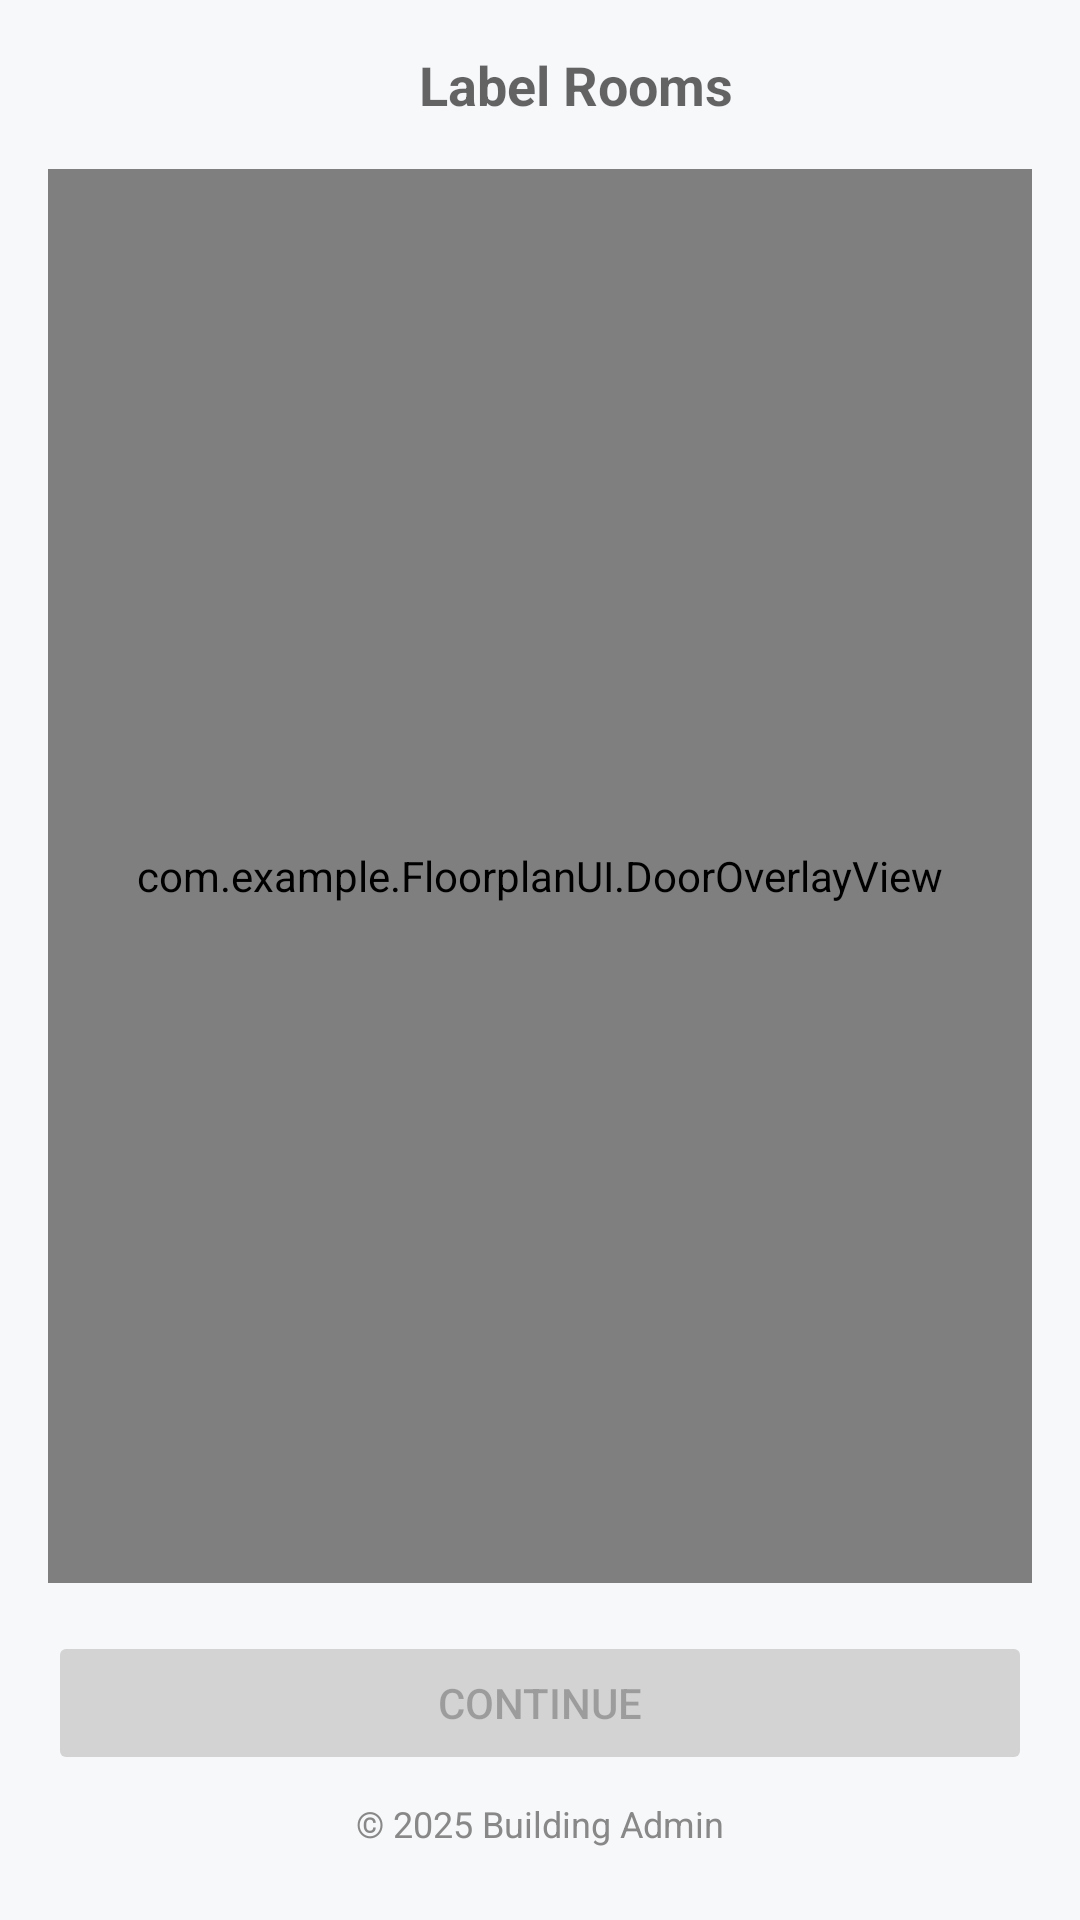

The Android layout XML behind this screen, and the referenced resources:
<!-- AndroidManifest.xml: application theme Theme.WifiRssiLogger -->
<!-- res/layout/activity_doors_select.xml -->
<?xml version="1.0" encoding="utf-8"?>
<androidx.constraintlayout.widget.ConstraintLayout xmlns:android="http://schemas.android.com/apk/res/android"
    xmlns:app="http://schemas.android.com/apk/res-auto"
    xmlns:tools="http://schemas.android.com/tools"
    android:id="@+id/labelRoomsLayout"
    android:layout_width="match_parent"
    android:layout_height="match_parent"
    android:background="#F7F8FA"
    android:padding="16dp"
    tools:context=".LabelRoomsActivity">

    
    <ImageView
        android:id="@+id/backButton"
        android:layout_width="24dp"
        android:layout_height="24dp"
        android:contentDescription="Back"
        android:src="@drawable/back_1"
        app:layout_constraintStart_toStartOf="parent"
        app:layout_constraintTop_toTopOf="parent" />

    
    <TextView
        android:id="@+id/title"
        android:layout_width="wrap_content"
        android:layout_height="wrap_content"
        android:text="Label Rooms"
        android:textAppearance="?android:attr/textAppearanceMedium"
        android:textStyle="bold"
        app:layout_constraintTop_toTopOf="parent"
        app:layout_constraintStart_toEndOf="@id/backButton"
        app:layout_constraintEnd_toEndOf="parent"
        app:layout_constraintHorizontal_bias="0.5" />

    
    <FrameLayout
        android:id="@+id/frameLayout"
        android:layout_width="0dp"
        android:layout_height="0dp"
        app:layout_constraintTop_toBottomOf="@id/title"
        app:layout_constraintBottom_toTopOf="@id/continueButton"
        app:layout_constraintStart_toStartOf="parent"
        app:layout_constraintEnd_toEndOf="parent"
        android:layout_marginTop="16dp"
        android:layout_marginBottom="16dp">

        <com.github.chrisbanes.photoview.PhotoView
            android:id="@+id/imageMap"
            android:layout_width="match_parent"
            android:layout_height="match_parent"
            android:scaleType="fitCenter" />

        <com.example.FloorplanUI.DoorOverlayView
            android:id="@+id/doorOverlay"
            android:layout_width="match_parent"
            android:layout_height="match_parent" />
    </FrameLayout>

    
    <Button
        android:id="@+id/continueButton"
        android:layout_width="0dp"
        android:layout_height="48dp"
        android:backgroundTint="#D3D3D3"
        android:enabled="false"
        android:text="Continue"
        app:layout_constraintBottom_toTopOf="@id/footer"
        app:layout_constraintStart_toStartOf="parent"
        app:layout_constraintEnd_toEndOf="parent"
        android:layout_marginBottom="8dp" />

    
    <TextView
        android:id="@+id/footer"
        android:layout_width="wrap_content"
        android:layout_height="wrap_content"
        android:text="© 2025 Building Admin"
        android:textSize="12sp"
        android:textColor="#888888"
        app:layout_constraintBottom_toBottomOf="parent"
        app:layout_constraintStart_toStartOf="parent"
        app:layout_constraintEnd_toEndOf="parent"
        android:layout_marginBottom="8dp" />

</androidx.constraintlayout.widget.ConstraintLayout>
<!-- resources referenced by this layout -->
<resources>
  <style name="Theme.WifiRssiLogger" parent="Theme.MaterialComponents.Light.NoActionBar">
          
          <item name="colorPrimary">@color/purple_500</item>
          <item name="colorPrimaryVariant">@color/purple_700</item>
          <item name="colorOnPrimary">@color/white</item>
          
          <item name="colorSecondary">@color/teal_200</item>
          <item name="colorSecondaryVariant">@color/teal_700</item>
          <item name="colorOnSecondary">@color/black</item>
          
          <item name="android:statusBarColor">?attr/colorPrimaryVariant</item>
      </style>
  <color name="purple_500">#FF6200EE</color>
  <color name="purple_700">#FF3700B3</color>
  <color name="white">#FFFFFFFF</color>
  <color name="teal_200">#FF03DAC5</color>
  <color name="teal_700">#FF018786</color>
  <color name="black">#FF000000</color>
</resources>
